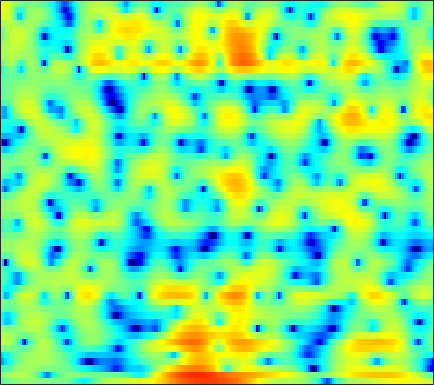

Data behind this chart, as committed beside it:
-3.1921, -2.5463, -1.7944, -1.167, -0.75548, -0.29509, 0.072514, 0.29425, 0.52755, 0.69274, 0.79735, 0.84623, 0.8696, 0.85123, 0.81046, 0.72456, 0.61385, 0.52023, 0.39135, 0.27036, 0.16537, 0.10236, 0.049611, 0.021988
-0.1667, 0.314, 0.9069, 1.433, 1.781, 2.171, 2.468, 2.628, 2.75, 2.757, 2.639, 2.462, 2.091, 1.546, 1.004, 0.07344, -1.153, -2.32, -4.313, -6.985, -10.45, -12.83, -12.09, -8.691
-4.837, -4.083, -3.127, -2.233, -1.613, -0.8575, -0.1947, 0.2352, 0.7186, 1.097, 1.368, 1.499, 1.584, 1.566, 1.492, 1.321, 1.083, 0.8769, 0.5866, 0.3068, 0.0665, -0.07367, -0.2008, -0.2716
-12.15, -10.31, -8.113, -6.231, -5.004, -3.59, -2.399, -1.635, -0.7685, -0.04984, 0.5374, 0.899, 1.287, 1.58, 1.741, 1.887, 1.962, 1.977, 1.945, 1.86, 1.724, 1.594, 1.386, 1.132
-8.917, -7.776, -6.266, -4.895, -3.984, -2.932, -2.05, -1.485, -0.8359, -0.2876, 0.1908, 0.5126, 0.9012, 1.248, 1.478, 1.738, 1.934, 2.035, 2.101, 2.083, 1.975, 1.839, 1.582, 1.242
-0.4484, -0.3434, -0.235, -0.1943, -0.2328, -0.3926, -0.675, -0.9537, -1.367, -1.728, -1.875, -1.77, -1.319, -0.6046, 0.003096, 0.7909, 1.468, 1.87, 2.245, 2.422, 2.401, 2.258, 1.887, 1.308
3.413, 3.288, 2.997, 2.537, 2.049, 1.157, -0.09855, -1.365, -3.725, -7.46, -14.57, -20.29, -10.19, -5.069, -2.677, -0.4867, 0.9871, 1.749, 2.405, 2.702, 2.679, 2.469, 1.931, 1.099
2.46, 2.348, 2.13, 1.833, 1.566, 1.145, 0.6426, 0.2302, -0.3332, -0.8102, -1.073, -1.066, -0.7827, -0.2681, 0.1827, 0.7602, 1.223, 1.454, 1.557, 1.425, 1.043, 0.5963, -0.191, -1.174
0.3203, 0.0411, -0.2521, -0.3867, -0.3663, -0.1961, 0.08115, 0.3313, 0.6889, 1.051, 1.399, 1.645, 1.939, 2.194, 2.342, 2.463, 2.468, 2.374, 2.089, 1.61, 0.9012, 0.2018, -0.9936, -2.548
-4.427, -6.29, -8.831, -9.579, -8.213, -5.611, -3.316, -1.916, -0.42, 0.7364, 1.616, 2.131, 2.66, 3.035, 3.215, 3.328, 3.288, 3.163, 2.868, 2.427, 1.829, 1.262, 0.3361, -0.7786
-4.499, -5.967, -7.715, -8.192, -7.345, -5.466, -3.57, -2.323, -0.9339, 0.1586, 0.9948, 1.482, 1.964, 2.278, 2.405, 2.454, 2.371, 2.247, 2.012, 1.703, 1.337, 1.037, 0.6095, 0.1822
-0.8892, -1.313, -1.695, -1.811, -1.709, -1.343, -0.7965, -0.3331, 0.2739, 0.8185, 1.264, 1.516, 1.709, 1.723, 1.62, 1.367, 1.002, 0.6879, 0.2437, -0.1845, -0.4989, -0.6446, -0.7253, -0.7252
0.4549, -0.1586, -0.686, -0.8003, -0.6264, -0.1257, 0.5493, 1.079, 1.74, 2.288, 2.678, 2.829, 2.816, 2.539, 2.145, 1.317, 0.1175, -1.061, -2.899, -4.612, -5.319, -4.862, -3.589, -2.371
-2.319, -5.409, -10.08, -9.288, -6.199, -2.931, -0.661, 0.5982, 1.898, 2.876, 3.551, 3.861, 4.027, 3.896, 3.569, 2.718, 1.332, -0.1565, -2.829, -6.342, -7.968, -6.028, -3.012, -0.9818
-2.566, -4.345, -6.144, -6.613, -6.235, -5.305, -4.296, -3.563, -2.567, -1.555, -0.5808, 0.09351, 0.8733, 1.416, 1.644, 1.721, 1.602, 1.408, 1.066, 0.7958, 0.7399, 0.8364, 1.103, 1.421
-1.153, -2.251, -3.744, -5.231, -6.412, -8.191, -10.26, -11.64, -11.72, -9.374, -6.514, -4.639, -2.635, -1.153, -0.327, 0.5194, 1.081, 1.363, 1.597, 1.777, 1.91, 1.982, 2.081, 2.196
-0.703, -1.725, -3.159, -4.639, -5.852, -7.723, -9.913, -11.46, -11.68, -9.303, -6.38, -4.467, -2.463, -0.9705, -0.106, 0.752, 1.294, 1.547, 1.752, 1.808, 1.764, 1.731, 1.708, 1.718
-1.565, -2.791, -4.011, -4.542, -4.521, -4.195, -3.689, -3.225, -2.447, -1.554, -0.5582, 0.1871, 1.036, 1.692, 2.057, 2.294, 2.279, 2.116, 1.712, 1.079, 0.3426, -0.203, -0.8057, -1.129
-4.699, -9.446, -30.82, -11.65, -6.838, -3.26, -1.015, 0.2126, 1.464, 2.434, 3.179, 3.583, 3.942, 4.09, 4.021, 3.665, 3.019, 2.291, 0.9457, -0.8446, -3.246, -5.583, -9.5, -12.69
-0.2526, -1.135, -1.783, -1.625, -1.054, -0.02344, 1.018, 1.728, 2.521, 3.143, 3.574, 3.755, 3.829, 3.679, 3.386, 2.777, 1.846, 0.9029, -0.7098, -2.749, -5.398, -7.708, -10.98, -13.54
1.552, 1.308, 1.14, 1.136, 1.24, 1.492, 1.819, 2.083, 2.425, 2.708, 2.888, 2.957, 2.921, 2.696, 2.41, 1.85, 1.034, 0.2714, -1.001, -2.583, -4.393, -5.96, -8.352, -11.19
0.9841, 0.9175, 0.8853, 0.9172, 0.973, 1.087, 1.253, 1.401, 1.63, 1.861, 2.073, 2.204, 2.289, 2.258, 2.146, 1.829, 1.346, 0.8701, 0.06116, -0.9182, -2.048, -3.015, -4.351, -5.712
-1.304, -1.13, -0.9754, -0.8992, -0.9007, -0.9356, -0.929, -0.8457, -0.5651, -0.09284, 0.518, 0.9724, 1.514, 1.939, 2.133, 2.217, 2.122, 1.913, 1.51, 0.9686, 0.2984, -0.2096, -0.9145, -1.552
-4.55, -3.609, -2.92, -2.898, -3.282, -4.314, -5.79, -6.712, -6.522, -4.553, -2.234, -0.7369, 0.8548, 1.974, 2.546, 3.037, 3.203, 3.159, 2.906, 2.457, 1.885, 1.389, 0.6821, 0.005583
-3.894, -2.83, -2.07, -2.106, -2.644, -4.188, -6.905, -9.499, -9.834, -5.643, -2.075, -0.1298, 1.774, 3.002, 3.605, 4.061, 4.141, 4.016, 3.578, 2.901, 2.024, 1.177, -0.07392, -1.518
-0.6187, -0.2672, 0.02579, 0.1443, 0.08959, -0.08075, -0.247, -0.262, 0.02316, 0.6678, 1.482, 2.109, 2.816, 3.287, 3.476, 3.421, 3.084, 2.634, 1.776, 0.6583, -0.7512, -1.915, -3.717, -5.901
0.6347, 0.7963, 0.9838, 1.153, 1.272, 1.435, 1.627, 1.8, 2.072, 2.369, 2.65, 2.828, 2.929, 2.888, 2.697, 2.215, 1.421, 0.5768, -0.8389, -2.697, -4.857, -6.584, -8.71, -9.982
0.6515, 0.625, 0.6933, 0.8392, 1.026, 1.336, 1.696, 1.99, 2.369, 2.707, 2.992, 3.122, 3.183, 3.039, 2.768, 2.192, 1.249, 0.2782, -1.484, -3.883, -7.363, -11.16, -20.7, -22.28
-1.551, -2.038, -2.316, -2.107, -1.679, -0.9304, -0.1202, 0.4672, 1.196, 1.855, 2.433, 2.774, 3.148, 3.307, 3.292, 3.04, 2.526, 1.94, 0.8682, -0.4817, -2.092, -3.26, -4.618, -5.184
-7.738, -11.1, -14.05, -10.76, -8.164, -5.75, -4.116, -3.22, -2.152, -1.091, -0.01794, 0.7941, 1.775, 2.575, 3.045, 3.403, 3.521, 3.444, 3.144, 2.65, 2.074, 1.561, 0.9103, 0.2876
-6.232, -8.104, -9.651, -9.202, -8.471, -7.902, -8.156, -8.747, -9.351, -8.076, -5.295, -3.134, -0.7995, 1.01, 2.013, 3.011, 3.624, 3.888, 4.026, 3.952, 3.694, 3.409, 2.926, 2.277
-1.739, -2.36, -3.176, -3.962, -4.64, -5.824, -7.696, -9.75, -12.98, -11.68, -7.22, -4.428, -1.673, 0.314, 1.368, 2.415, 3.079, 3.39, 3.6, 3.638, 3.504, 3.352, 3.002, 2.526
-0.1231, -0.4104, -0.8422, -1.332, -1.709, -2.226, -2.701, -2.968, -3.03, -2.628, -1.854, -1.109, -0.1652, 0.666, 1.132, 1.54, 1.688, 1.687, 1.542, 1.355, 1.212, 1.171, 1.156, 1.195
-0.05738, -0.2085, -0.3774, -0.5003, -0.5474, -0.5708, -0.5105, -0.412, -0.1972, 0.07618, 0.4128, 0.637, 0.8942, 0.959, 0.9142, 0.5682, -0.08097, -0.8236, -2.116, -3.549, -4.428, -4.304, -3.079, -1.539
-2.049, -2.251, -2.336, -2.178, -1.947, -1.511, -1.016, -0.6233, -0.1305, 0.3103, 0.6817, 0.8736, 1.024, 0.9641, 0.7311, 0.1341, -0.9348, -2.151, -4.633, -8.84, -16.89, -14.94, -7.311, -3.186
-7.999, -8.88, -9.113, -8.149, -7.057, -5.549, -4.239, -3.399, -2.454, -1.648, -1.005, -0.5833, -0.1861, 0.09076, 0.1339, 0.02815, -0.3212, -0.735, -1.401, -2.059, -2.304, -2.082, -1.178, 0.03666
-15.12, -21.2, -24.63, -15.68, -12.31, -9.534, -7.714, -6.736, -5.661, -4.723, -3.81, -3.107, -2.208, -1.393, -0.8338, -0.2527, 0.1882, 0.4172, 0.6496, 0.8462, 1.08, 1.31, 1.685, 2.127
-8.898, -9.703, -10.18, -10.01, -9.636, -9.229, -9.081, -9.164, -9.363, -9.218, -8.096, -6.769, -4.69, -2.829, -1.61, -0.3051, 0.7057, 1.293, 1.877, 2.313, 2.607, 2.785, 2.934, 3.038
-5.028, -5.475, -5.948, -6.336, -6.676, -7.319, -8.508, -10.01, -13.83, -24.96, -17.42, -10.78, -5.848, -2.708, -0.9949, 0.6908, 1.859, 2.485, 3.049, 3.353, 3.46, 3.427, 3.289, 3.043
-4.293, -4.737, -5.009, -4.959, -4.845, -4.664, -4.669, -4.797, -4.986, -4.797, -3.835, -2.689, -0.8896, 0.7022, 1.704, 2.727, 3.351, 3.627, 3.714, 3.524, 3.146, 2.705, 2.055, 1.288
-8.591, -10.55, -10.54, -7.814, -5.729, -3.523, -1.877, -0.9335, 0.1121, 1.006, 1.857, 2.435, 3.153, 3.751, 4.018, 4.189, 4.054, 3.74, 3.036, 2.034, 0.7973, -0.2172, -1.657, -3.069
-8.706, -10.63, -10.41, -7.096, -4.665, -2.092, -0.1589, 0.9812, 2.191, 3.113, 3.81, 4.212, 4.523, 4.627, 4.529, 4.107, 3.35, 2.482, 0.8858, -1.286, -4.222, -6.825, -10.03, -11.09
-3.444, -3.313, -2.828, -1.99, -1.179, -0.05731, 1.008, 1.736, 2.554, 3.205, 3.657, 3.88, 3.996, 3.857, 3.614, 3.011, 2.056, 1.093, -0.6399, -3.018, -6.222, -9.332, -13.68, -13.44
-2.099, -1.744, -1.219, -0.6413, -0.1848, 0.432, 1.038, 1.458, 1.95, 2.347, 2.627, 2.733, 2.77, 2.635, 2.404, 1.955, 1.297, 0.6547, -0.3482, -1.525, -2.776, -3.602, -4.439, -4.787
-2.021, -1.654, -1.185, -0.721, -0.3982, 0.02773, 0.4173, 0.6748, 0.9875, 1.237, 1.439, 1.54, 1.591, 1.577, 1.48, 1.264, 0.9561, 0.6569, 0.2009, -0.2823, -0.7457, -1.071, -1.361, -1.531
-2.345, -2.005, -1.573, -1.179, -0.9167, -0.6327, -0.4254, -0.2975, -0.1448, 0.02109, 0.2056, 0.3784, 0.576, 0.7282, 0.8206, 0.8338, 0.7624, 0.6874, 0.52, 0.3569, 0.2318, 0.1547, 0.09196, 0.09988
-3.305, -2.813, -2.083, -1.51, -1.231, -1.144, -1.312, -1.538, -1.849, -1.911, -1.617, -1.195, -0.4994, 0.07039, 0.3975, 0.6499, 0.6897, 0.6235, 0.4985, 0.3905, 0.38, 0.5034, 0.7247, 1.023
-7.201, -4.535, -2.05, -0.6602, -0.2447, -0.4352, -1.529, -3.078, -6.221, -9.213, -6.935, -4.184, -1.474, 0.1791, 0.7857, 1.067, 0.7798, 0.2116, -0.7144, -1.53, -1.67, -1.174, -0.01933, 1.138
-2.988, -1.279, 0.5934, 1.701, 2.026, 1.835, 0.874, -0.4138, -2.681, -4.287, -3.299, -1.625, 0.2363, 1.351, 1.597, 1.302, 0.137, -1.453, -4.986, -12.52, -19.2, -9.071, -3.594, -0.7263
1.326, 1.629, 2.101, 2.483, 2.638, 2.656, 2.417, 2.142, 1.74, 1.457, 1.374, 1.35, 1.38, 1.207, 0.9333, 0.1882, -0.9751, -1.996, -3.632, -5.053, -5.576, -5.203, -4.081, -3.006
1.537, 1.814, 2.2, 2.564, 2.788, 2.966, 3.025, 3.006, 2.89, 2.671, 2.388, 2.12, 1.651, 1.021, 0.4557, -0.4606, -1.477, -2.322, -3.367, -4.178, -4.669, -4.887, -4.917, -4.854
0.1977, 0.8671, 1.712, 2.434, 2.874, 3.302, 3.571, 3.653, 3.623, 3.435, 3.074, 2.716, 2.041, 1.185, 0.3557, -0.9118, -2.396, -3.642, -5.341, -6.815, -7.65, -7.695, -7.379, -6.847
-2.58, -0.8695, 0.915, 2.193, 2.886, 3.542, 3.923, 4.054, 4.065, 3.914, 3.583, 3.2, 2.511, 1.573, 0.6621, -0.9262, -3.077, -5.164, -9.012, -15.28, -22.32, -15.98, -11.02, -8.409
-2.583, -0.7131, 1.09, 2.28, 2.856, 3.31, 3.483, 3.505, 3.433, 3.288, 3.098, 2.88, 2.486, 1.855, 1.223, 0.07626, -1.453, -2.928, -5.135, -7.354, -8.585, -8.385, -7.402, -6.477
1.561, 2.16, 2.708, 2.917, 2.842, 2.433, 1.783, 1.244, 0.675, 0.4935, 0.734, 1.069, 1.46, 1.649, 1.601, 1.31, 0.743, 0.2119, -0.6399, -1.499, -2.257, -2.744, -3.281, -3.847
4.516, 4.498, 4.22, 3.563, 2.753, 1.12, -1.375, -4.09, -8.84, -9.245, -4.958, -2.496, -0.3497, 0.9679, 1.54, 1.903, 1.915, 1.76, 1.343, 0.7689, 0.06894, -0.5735, -1.578, -2.752
5.291, 5.095, 4.601, 3.774, 2.886, 1.298, -0.8477, -2.751, -5.096, -5.485, -3.809, -2.376, -0.7862, 0.2839, 0.821, 1.202, 1.298, 1.181, 0.8671, 0.3469, -0.3783, -1.04, -2.141, -3.524
4.901, 4.786, 4.445, 3.889, 3.34, 2.458, 1.489, 0.7775, -0.01149, -0.4885, -0.6619, -0.6385, -0.5144, -0.3965, -0.3455, -0.3622, -0.4945, -0.6774, -1.027, -1.517, -2.165, -2.747, -3.66, -4.797
